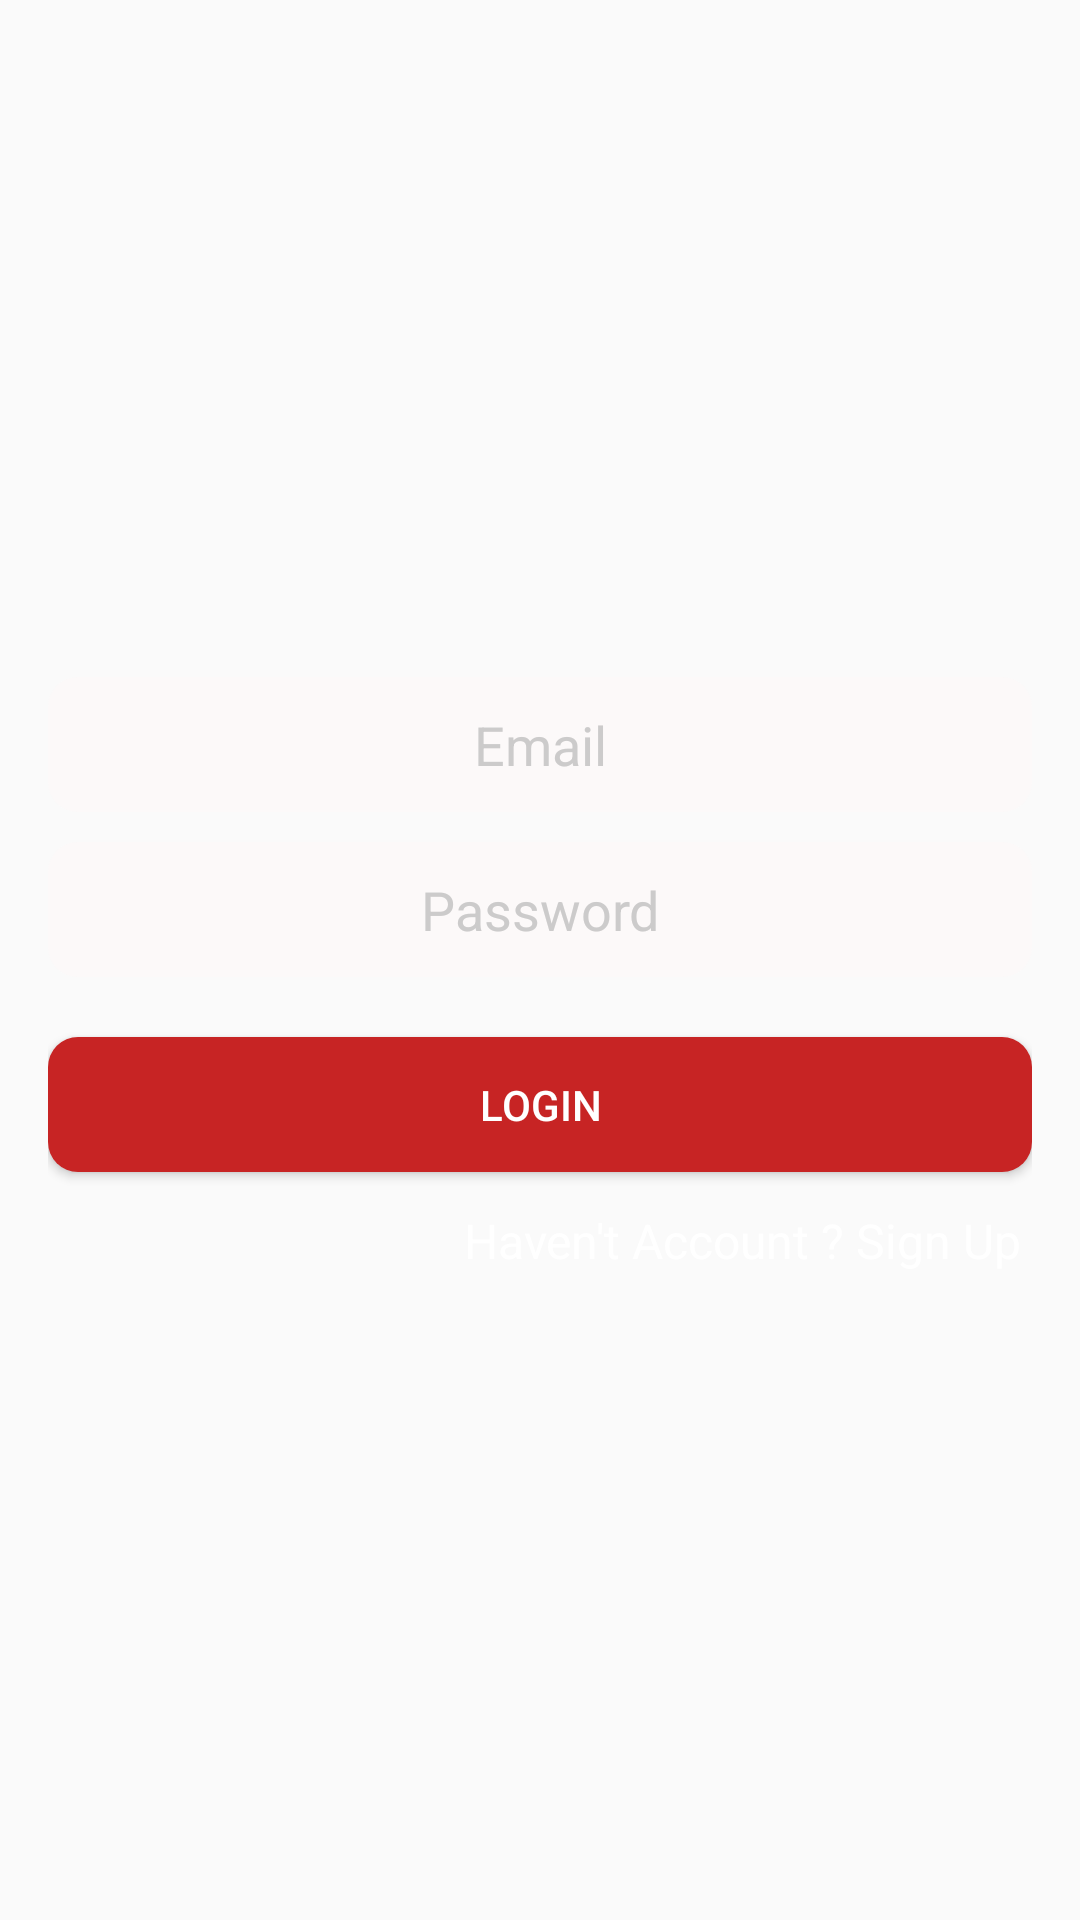

Here is an Android app screen rendered from its layout file. Give the layout XML and the strings, colors and styles it references.
<!-- AndroidManifest.xml: application theme AppTheme -->
<!-- res/layout/activity_login.xml -->
<?xml version="1.0" encoding="utf-8"?>
<LinearLayout
    android:gravity="center"
    android:padding="16dp"
    android:orientation="vertical"
    android:background="@drawable/hei"
    xmlns:android="http://schemas.android.com/apk/res/android"
    xmlns:app="http://schemas.android.com/apk/res-auto"
    xmlns:tools="http://schemas.android.com/tools"
    android:layout_width="match_parent"
    android:layout_height="match_parent"
    tools:context=".activity.LoginActivity">

    <EditText
        android:id="@+id/edt_email_login"
        android:layout_width="match_parent"
        android:layout_height="45dp"
        android:layout_marginTop="10dp"
        android:background="@drawable/background"
        android:fontFamily="sans-serif"
        android:gravity="center"
        android:hint="Email"
        android:textColorHint="#cccbcb" />

    <EditText
        android:id="@+id/edt_password_login"
        android:layout_marginTop="10dp"
        android:layout_width="match_parent"
        android:layout_height="45dp"
        android:background="@drawable/background"
        android:fontFamily="sans-serif"
        android:gravity="center"
        android:hint="Password"
        android:textColorHint="#cccbcb" />

    <Button
        android:id="@+id/btn_login"
        android:layout_width="match_parent"
        android:layout_height="45dp"
        android:layout_marginTop="20dp"
        android:background="@drawable/background2"
        android:text="Login"
        android:textColor="@android:color/white" />

    <TextView
        android:id="@+id/tv_sign_in"
        android:layout_width="match_parent"
        android:layout_height="wrap_content"
        android:layout_marginTop="12dp"
        android:gravity="right"
        android:text="Haven't Account ? Sign Up "
        android:textColor="@android:color/white"
        android:textSize="16sp" />
</LinearLayout>
<!-- resources referenced by this layout -->
<resources>
  <!-- drawable background (drawable) -->
  <?xml version="1.0" encoding="utf-8"?>
  <shape xmlns:android="http://schemas.android.com/apk/res/android">
      <solid
          android:color="#fcf9f9"></solid>
  
      <corners
          android:radius="10dp"></corners>
  </shape>
  <!-- drawable background2 (drawable) -->
  <?xml version="1.0" encoding="utf-8"?>
  <shape xmlns:android="http://schemas.android.com/apk/res/android">
      <solid
          android:color="#c72424"></solid>
  
      <corners
          android:radius="10dp"></corners>
  </shape>
  <style name="AppTheme" parent="Theme.AppCompat.Light.DarkActionBar">
          
          <item name="colorPrimary">@color/colorPrimary</item>
          <item name="colorPrimaryDark">@color/colorPrimaryDark</item>
          <item name="colorAccent">@color/colorAccent</item>
      </style>
  <!-- not gathered from this repository: default colours our renderer supplied (Android Studio template values) -->
  <color name="colorPrimary">#FF6200EE</color>
  <color name="colorPrimaryDark">#FF3700B3</color>
  <color name="colorAccent">#FF03DAC5</color>
</resources>
